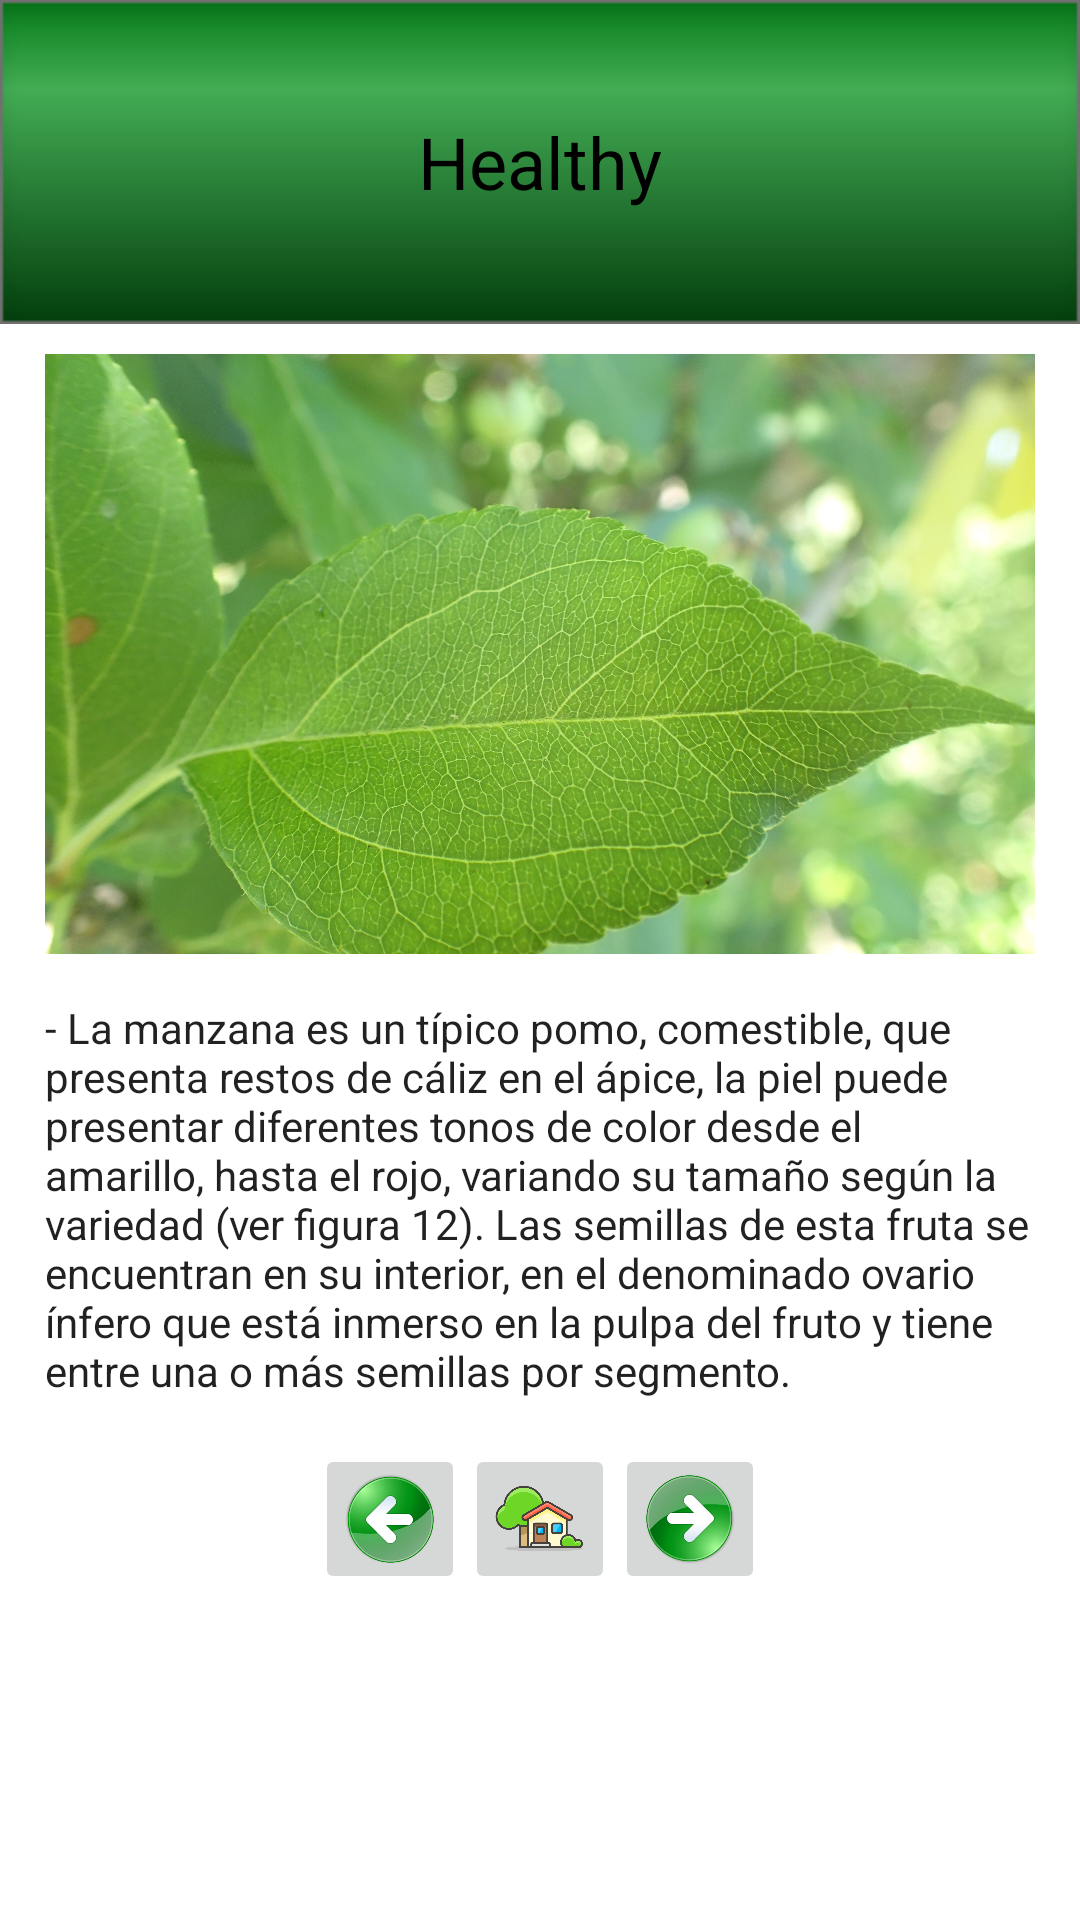

Reconstruct the res/layout file that produces this screen, plus the resources it refers to.
<!-- AndroidManifest.xml: application theme Theme.Leaf_diseases_app -->
<!-- res/layout/activity_healthy.xml -->
<?xml version="1.0" encoding="utf-8"?>

<LinearLayout xmlns:android="http://schemas.android.com/apk/res/android"
    xmlns:app="http://schemas.android.com/apk/res-auto"
    xmlns:tools="http://schemas.android.com/tools"
    android:layout_width="match_parent"
    android:layout_height="match_parent"
    android:orientation="vertical"
    tools:context=".Healthy">

    <LinearLayout
        android:orientation="vertical"
        android:layout_width="match_parent"
        android:layout_height="wrap_content"
        android:background="@drawable/rectangulo"
        android:gravity="center">

        <TextView
            android:layout_width="wrap_content"
            android:layout_height="wrap_content"
            android:layout_gravity="center"
            android:textColor="@color/black"
            android:text="Healthy"
            android:textSize="24sp"></TextView>

    </LinearLayout>

    <ScrollView
        android:layout_width="match_parent"
        android:layout_height="match_parent">

        <LinearLayout
            android:layout_width="match_parent"
            android:layout_height="wrap_content"
            android:orientation="vertical">
            <ImageView
                android:padding="10dp"
                android:layout_width="350dp"
                android:layout_height="200dp"
                android:layout_gravity="center"
                android:layout_marginTop="10dp"
                android:scaleType="centerCrop"
                android:src="@drawable/healthy"/>
            <TextView
                android:layout_width="wrap_content"
                android:layout_height="wrap_content"
                android:padding="15dp"
                android:textSize="14sp"
                android:textAppearance="@android:style/TextAppearance.DeviceDefault.Large"
                android:text="@string/healthy"/>

            <LinearLayout
                android:layout_width="match_parent"
                android:layout_height="wrap_content"
                android:orientation="horizontal"
                android:gravity="center">
                <ImageButton
                    android:id="@+id/btnHealthyLeft"
                    android:layout_width="@dimen/size_button"
                    android:layout_height="@dimen/size_button"
                    android:layout_gravity="left"
                    android:scaleType="centerCrop"
                    android:src="@drawable/flecha_izquierda"/>
                <ImageButton
                    android:id="@+id/btnHealthyInicio"
                    android:layout_width="@dimen/size_button"
                    android:layout_height="@dimen/size_button"
                    android:layout_gravity="center"
                    android:scaleType="centerCrop"
                    android:src="@drawable/casa_inicio"/>
                <ImageButton
                    android:id="@+id/btnHealthyRight"
                    android:layout_width="@dimen/size_button"
                    android:layout_height="@dimen/size_button"
                    android:layout_gravity="right"
                    android:scaleType="centerCrop"
                    android:src="@drawable/flecha_derecha"/>
            </LinearLayout>

        </LinearLayout>

    </ScrollView>

</LinearLayout>
<!-- resources referenced by this layout -->
<resources>
  <dimen name="size_button">50dp</dimen>
  <!-- drawable casa_inicio: png bitmap (drawable-v24, 35221 bytes) -->
  <!-- drawable flecha_derecha: png bitmap (drawable-v24, 32885 bytes) -->
  <!-- drawable flecha_izquierda: png bitmap (drawable-v24, 39607 bytes) -->
  <!-- drawable healthy: jpg bitmap (drawable-v24, 737082 bytes) -->
  <!-- drawable rectangulo: png bitmap (drawable-v24, 2825 bytes) -->
  <string name="healthy">
          - La manzana es un típico pomo, comestible, que presenta restos de cáliz en el ápice, la piel
          puede presentar diferentes tonos de color desde el amarillo, hasta el rojo, variando su tamaño
          según la variedad (ver figura 12). Las semillas de esta fruta se encuentran en su interior,
          en el denominado ovario ínfero que está inmerso en la pulpa del fruto y tiene entre una o más
          semillas por segmento.
      </string>
  <style name="Theme.Leaf_diseases_app" parent="Theme.MaterialComponents.DayNight.DarkActionBar">
          
          <item name="colorPrimary">@color/purple_500</item>
          <item name="colorPrimaryVariant">@color/purple_700</item>
          <item name="colorOnPrimary">@color/white</item>
          
          <item name="colorSecondary">@color/teal_200</item>
          <item name="colorSecondaryVariant">@color/teal_700</item>
          <item name="colorOnSecondary">@color/black</item>
          
          <item name="android:statusBarColor" tools:targetApi="l">?attr/colorPrimaryVariant</item>
          
      </style>
  <!-- not gathered from this repository: default colours our renderer supplied (Android Studio template values) -->
  <color name="purple_500">#FF6200EE</color>
  <color name="purple_700">#FF3700B3</color>
  <color name="teal_200">#FF03DAC5</color>
  <color name="teal_700">#FF018786</color>
  <color name="black">#FF000000</color>
  <color name="white">#FFFFFFFF</color>
</resources>
